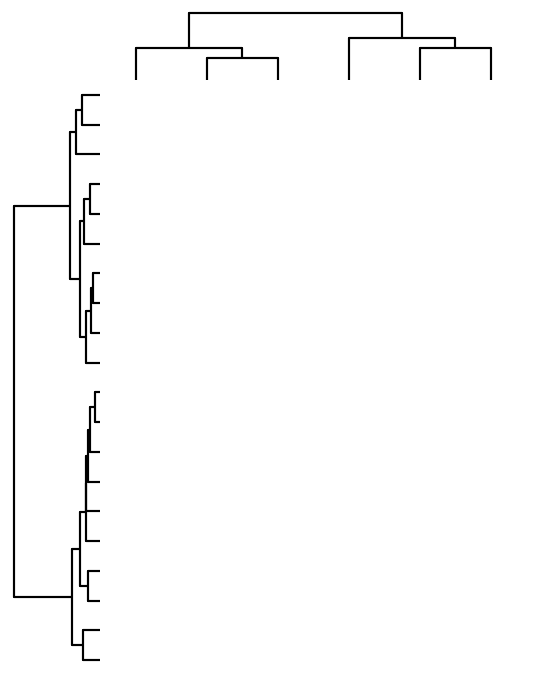

Here is the Python script that generated this plot: (Note: this script raises an exception after producing the figure.)
#!/usr/bin/env python
"""
produce a clustering heatmap

http://docs.scipy.org/doc/scipy-0.14.0/reference/cluster.hierarchy.html

"""

import sys
import numpy as np
import matplotlib as mpl
import matplotlib.pyplot as plt
from scipy.spatial.distance import pdist, squareform
from scipy.cluster.hierarchy import linkage, dendrogram


__author__ = "Adam Richards"

def blue_black_yellow():
    cdict = {'red':   ((0.0, 0.0, 0.0),\
                       (0.5, 0.0, 0.1),\
                       (1.0, 1.0, 1.0)),\

             'green': ((0.0, 0.0, 0.0),\
                       (0.5, 0.1, 0.0),\
                       (1.0, 1.0, 1.0)),\

             'blue':  ((0.0, 0.0, 1.0),
                       (0.5, 0.1, 0.0),
                       (1.0, 0.0, 0.0))
            }
    my_cmap = mpl.colors.LinearSegmentedColormap('my_colormap',cdict,256)
    return my_cmap

def red_black_green():
    cdict = {'red': ((0.0, 0.0, 0.0),\
                     (0.5, 0.0, 0.1),\
                     (1.0, 1.0, 1.0)),\

             'green': ((0.0, 0.0, 1.0),\
                       (0.5, 0.1, 0.0),\
                       (1.0, 0.0, 0.0)),

             'blue': ((0.0, 0.0, 0.0),\
                      (1.0, 0.0, 0.0))
            }

    my_cmap = mpl.colors.LinearSegmentedColormap('my_colormap',cdict,256)
    return my_cmap

def red_black_blue():
    cdict = {'red':   ((0.0, 0.0, 0.0),
                       (0.5, 0.0, 0.1),
                       (1.0, 1.0, 1.0)),

             'black': ((0.0, 0.0, 0.0),
                       (1.0, 0.0, 0.0)),

             'blue':  ((0.0, 0.0, 1.0),
                       (0.5, 0.1, 0.0),
                       (1.0, 0.0, 0.0))
            }

    my_cmap = mpl.colors.LinearSegmentedColormap('my_colormap',cdict,256)
    return my_cmap

class Heatmap(object):
    """
    produce a clustering heatmap

    linkage metrics = 'average', 'single', 'centroid', 'complete'

    """

    def __init__(self,mat,rowLabels,colLabels,width=6,height=7,title=None,dpi=300,
                 hpad=0.14,vpad=0.05,fontSize=10,fontName='sans-serif'):
        """ 
        Constructor
        """

        self.indx = {}
        self.z = {}
        self.fontSize = fontSize
        self.fontName = fontName
        self.mat = mat

        if type(rowLabels) == type([]):
            self.rowLabels = np.array(rowLabels)
        else:
            self.rowLabels = rowLabels
        
        if type(colLabels) == type([]):
            self.colLabels = np.array(colLabels)
        else:
            self.colLabels = colLabels

        ## initialize the axis (l,b,w,h)
        self.plt = plt
        self.fig = self.plt.figure(figsize=(width,height),dpi=dpi)

        ## set relative size of subplots (sum to 1.0)
        base1 = 0.15
        base2 = 0.85

        ## top dendogram
        self.ax1 = self.fig.add_axes([base1,vpad+base2,base2-hpad,base1-vpad])
        self.ax1.set_yticks([])
        self.ax1.set_xticks([])
        self.ax1.set_frame_on(False)

        ## side dendogram
        self.ax2 = self.fig.add_axes([0,vpad,base1,base2])
        self.ax2.set_yticks([])
        self.ax2.set_xticks([])
        self.ax2.set_frame_on(False)

        ## heatmap
        self.ax3 = self.fig.add_axes([base1,vpad,base2-hpad,base2])
        self.ax3.set_yticks([])
        self.ax3.set_xticks([])
        self.ax3.set_frame_on(False)

        ## colorbar
        hsize = base1           # same as side dendogram width
        vsize = base1-vpad      # same as top dendogram height
        left = 0.1 * hsize
        bottom = vpad+base2 + (0.4 * vsize)
        width = 0.80 * hsize
        height = 0.5 * vsize
        self.ax4 = self.fig.add_axes([left,bottom,width,height],frame_on=False)
        self.ax4.set_yticks([])
        self.ax4.set_xticks([])
        self.ax4.set_frame_on(False)

        self.title = None

        ## cluster the matrix
        self.mat = mat
        self.cluster(0)
        self.cluster(1)

    def cluster(self,dim,labels=None,link_color_func=None):
        """
        use hierarchical clustering to group the data
        dim = 0 are the rows
        dim = 1 are the columns
        """
        
        if dim == 0:
            print("clustering the rows...")
            x = self.mat
            orientation='left'
            self.plt.sca(self.ax2)
            ax = self.ax2
        if dim == 1:
            print("clustering the columns...")
            x = self.mat.transpose()
            orientation='top'
            self.plt.sca(self.ax1)
            ax = self.ax1

        distMatrix = pdist(x)
        distMatrix = squareform(distMatrix)
        linkageMatrix = linkage(distMatrix,method='complete')

        if not link_color_func:
            link_color_func = lambda k: 'k'

        z = dendrogram(linkageMatrix,orientation=orientation,\
                       no_labels=True,color_threshold=1.0,\
                       link_color_func=link_color_func)

        indx = z['leaves']
        self.indx[str(dim)] = indx
        self.z[str(dim)] = z

    def draw_heatmap(self,cmap='uy',clabels=True,rlabels=False,rowFont=None,colFont=None):
        """
        draw the heatmap portion of the plot
        cmap can be a custom instance of a cmap
        or 'yu' for yellow-black-blue'
        or 'rg' for red-black-green
        """
        
        if cmap == 'rg':
            cmap = red_black_green()
        elif cmap == 'uy':
            cmap = blue_black_yellow()
        elif cmap == 'ru':
            cmap = red_black_blue()
        else:
            cmap = cmap

        if rowFont == None:
            rowFont = self.fontSize-2
        if colFont == None:
            colFont = self.fontSize

        self.plt.sca(self.ax3)
        ax = self.ax3

        n,m = self.mat.shape
        
        if not self.indx.has_key('0') or not self.indx.has_key('1'):
            raise Exception("cluster before plotting heatmap")

        ## setup event handler
        def mat_picker(x, mouseevent):
            """ 
            find the row and column
            """

            if mouseevent.xdata == None or mouseevent.ydata == None:
                return False, dict()

            colCoord = np.floor(mouseevent.xdata+.5)
            rowCoord = np.floor(mouseevent.ydata+.5)
            
            
            if len(self.colLabels) > 0:
                col = self.colLabels[self.indx['1']][colCoord]
            else:
               col = np.arange(m)[self.indx['1']][colCoord]

            if len(self.rowLabels) > 0:
                row = self.rowLabels[self.indx['0']][rowCoord]
            else:
                row = np.arange(n)[self.indx['0']][rowCoord]

            print("row: %s (%s), col: %s (%s)"%(col,int(colCoord),row,int(rowCoord)))
            return False, dict()
        
        ## set vmin vmax
        val = np.ceil(np.abs(self.mat).max())
        maxval = float(val)
        minval = -1.0*val

        ## reorder matrix
        matReordered = self.mat[self.indx['0'],:]
        matReordered = matReordered[:,self.indx['1']]
        hmap = ax.imshow(matReordered,interpolation='nearest',aspect='auto',cmap=cmap,picker=mat_picker,origin='lower',
                         vmin=minval,vmax=maxval)

        ## handle axes
        if clabels and len(self.colLabels) > 0:
            ax.set_xticks(range(m))
            ax.set_xticklabels(self.colLabels[self.indx['1']],fontsize=colFont,fontname=self.fontName,rotation='vertical')
        
        if rlabels and len(self.rowLabels) > 0:
                
            if n > 1000:
                print ("WARNING: too many rows to visualize row labels")
                rowFont = None

            if rowFont:
                ax.yaxis.set_ticks_position('right')
                ax.set_yticks(range(n))
                ax.set_yticklabels(self.rowLabels[self.indx['0']],fontsize=rowFont,fontname=self.fontName)

        ## colorbar
        self.plt.sca(self.ax4)
        ax = self.ax4
        norm = mpl.colors.Normalize(vmin=minval,vmax=maxval)
        cb1 = mpl.colorbar.ColorbarBase(ax,cmap=cmap,
                                        ticks=[int(round(i)) for i in np.linspace(-1.0*val,val,5)],
                                        norm=norm,
                                        orientation='horizontal')

        for t in ax.get_xticklabels():
            t.set_fontsize(self.fontSize)
            t.set_fontname(self.fontName)
        for t in ax.get_yticklabels():
            t.set_fontsize(self.fontSize)
            t.set_fontname(self.fontName)

        #print "min: %s,max: %s,mean: %s"%(round(mat.min(),2),round(mat.max(),2),round(mat.mean(),2))

    def save(self,fileName,dpi=300):
        """
        save the current plot to file
        """

        self.plt.savefig(fileName,dpi=dpi)

    def show(self):
        """
        display the current plot
        """

        self.plt.show()

if __name__ == "__main__":
    print("Running...")


    n = 10
    m = 6

    mat = np.vstack((np.random.normal(0,1,(n,m)),np.random.normal(3,1,(n,m))))
    mat[:,3:] = mat[:,3:] -2.0

    hm = Heatmap(mat,colLabels=np.array(["A","B","C","D","E","F"]),\
                 rowLabels= np.array(["r"+str(i) for i in range(n*2)]))
    hm.cluster(0)
    hm.cluster(1)
    hm.draw_heatmap(cmap='rg',clabels = True, rlabels=True)

    ## error checking
    hm.show()
